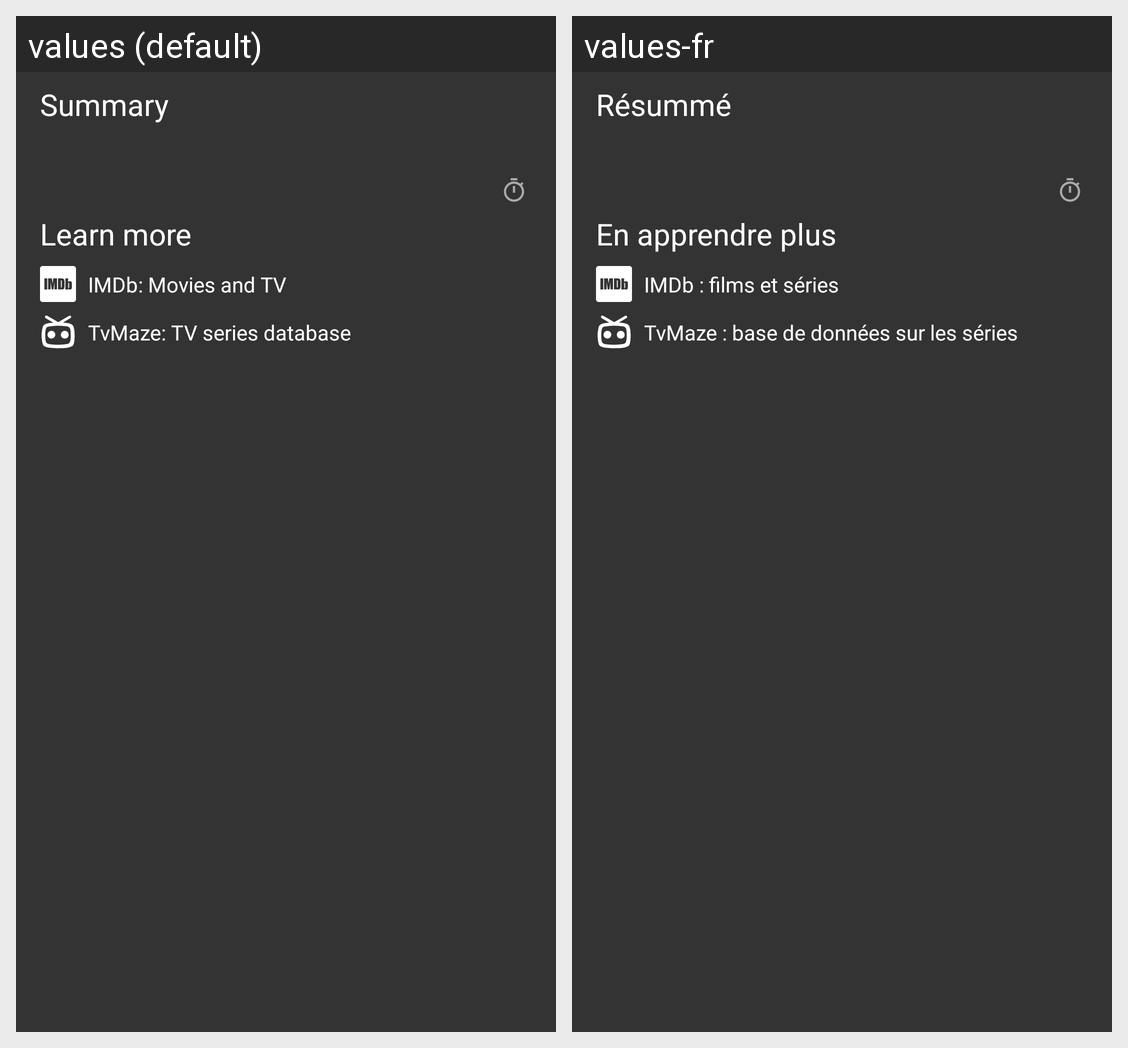

The Android screen above is rendered under two locales of the same app. Produce the string resources it draws, with the default and per-locale values.
Android screen res/layout/fragment_tv_show_summary.xml rendered under 2 locales, left to right: values (default), values-fr. Device: Nexus 5 (rendered at 1080×1920; each locale shown at half size, 540×960, under a caption strip naming it); theme EpisodieTheme.
Strings drawn on this screen, with the default value and each locale's value (text and hints the layout hard-codes, and strings that could not be matched under every locale, appear in the picture but are not listed):

tv_show_summary_header
  values: Summary
  values-fr: Résummé

tv_show_summary_learn_more_header
  values: Learn more
  values-fr: En apprendre plus

tv_show_info_imdb_description
  values: IMDb: Movies and TV
  values-fr: IMDb : films et séries

tv_show_summary_tv_maze_description
  values: TvMaze: TV series database
  values-fr: TvMaze : base de données sur les séries
